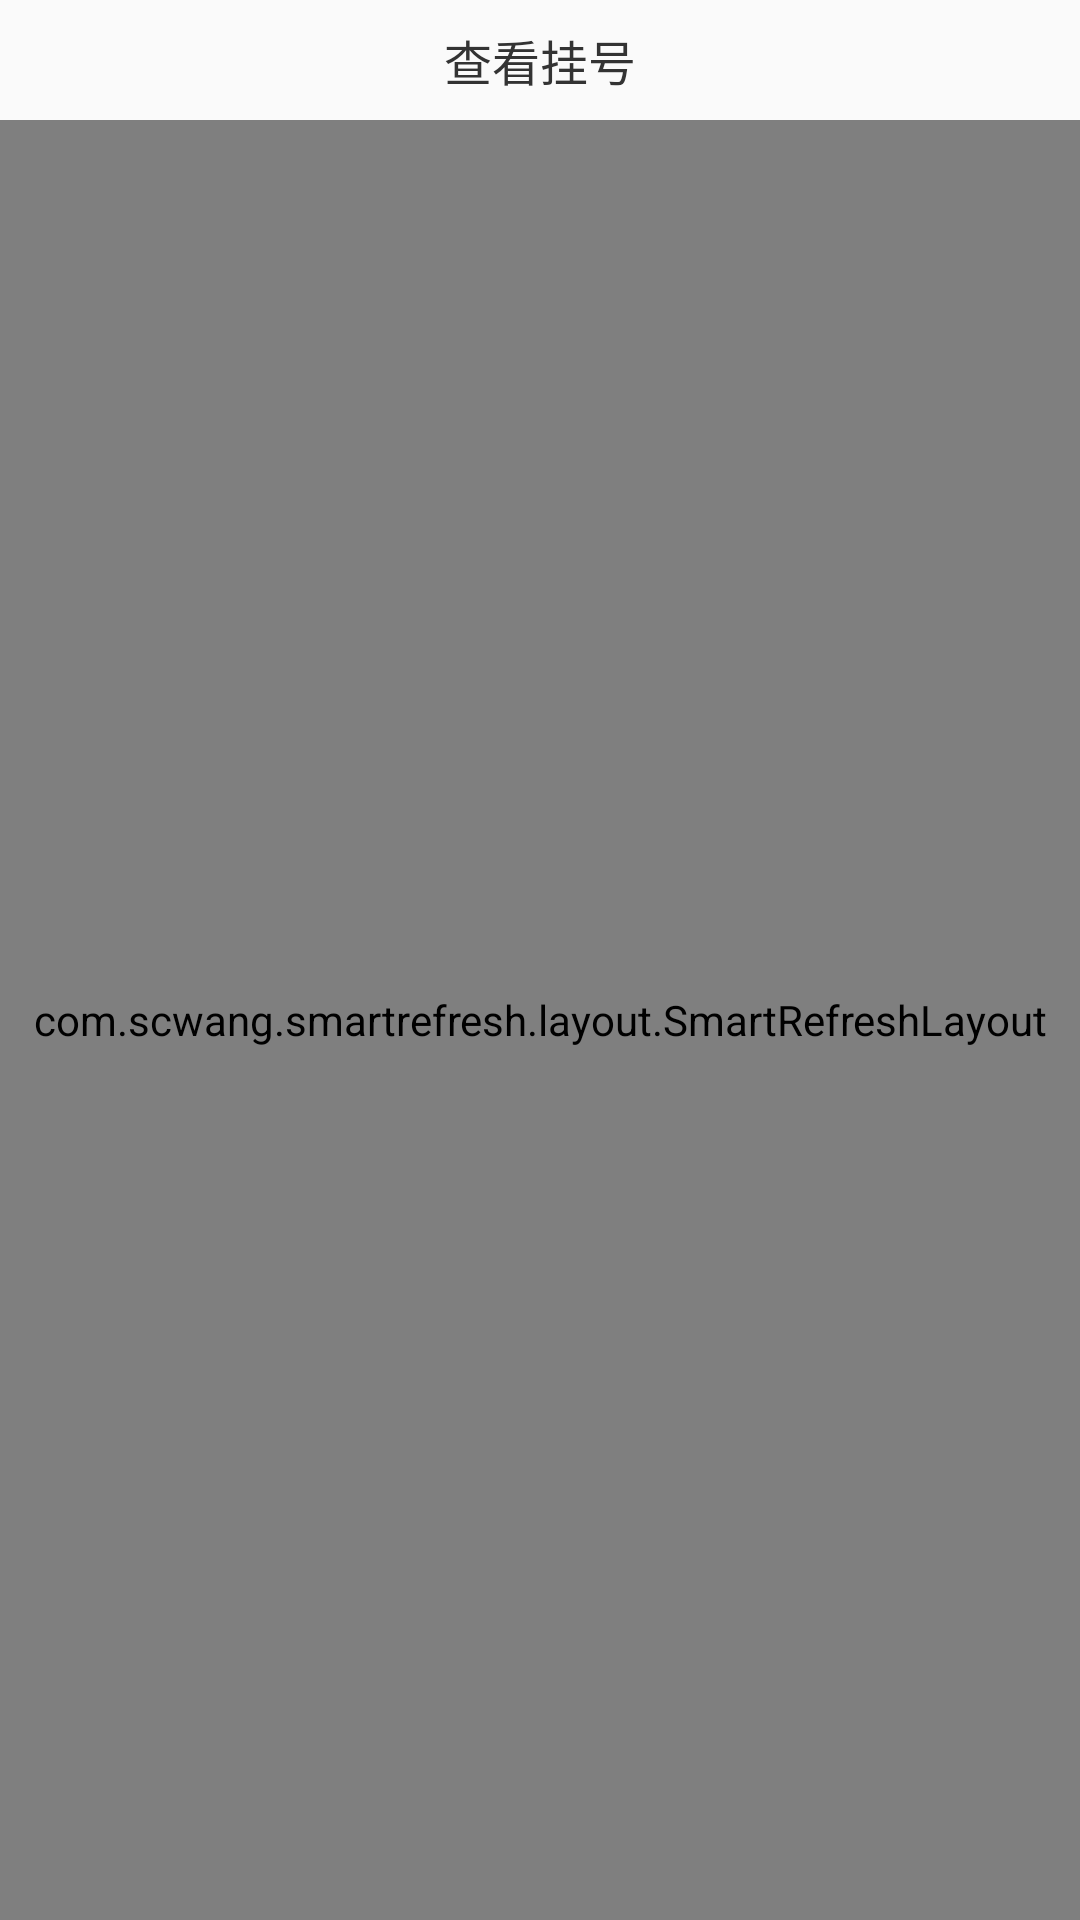

Layout XML and referenced resources for this Android screen:
<!-- AndroidManifest.xml: application theme Theme.AppCompat.DayNight.NoActionBar -->
<!-- res/layout/main_sy_ys.xml -->
<?xml version="1.0" encoding="utf-8"?>

<androidx.constraintlayout.widget.ConstraintLayout xmlns:android="http://schemas.android.com/apk/res/android"
    android:layout_width="match_parent"
    android:layout_height="match_parent">
    <LinearLayout
        android:layout_width="match_parent"
        android:layout_height="match_parent"
        android:orientation="vertical">
        <RelativeLayout
            android:layout_width="match_parent"
            android:layout_height="40dp">
            <TextView
                android:layout_width="match_parent"
                android:layout_height="match_parent"
                android:text="查看挂号"
                android:gravity="center"
                android:textSize="16sp"
                android:textColor="#333"/>
        </RelativeLayout>

      <LinearLayout
          android:layout_width="match_parent"
          android:layout_height="match_parent"
          android:orientation="vertical">
          <com.scwang.smartrefresh.layout.SmartRefreshLayout
              android:id="@+id/refreshLayout"
              android:layout_width="match_parent"
              android:layout_height="match_parent">
              <ListView
                  android:id="@+id/listView"
                  android:layout_width="match_parent"
                  android:layout_height="match_parent"></ListView>

          </com.scwang.smartrefresh.layout.SmartRefreshLayout>
      </LinearLayout>
    </LinearLayout>

</androidx.constraintlayout.widget.ConstraintLayout>
<!-- resources referenced by this layout -->
<resources>

</resources>
